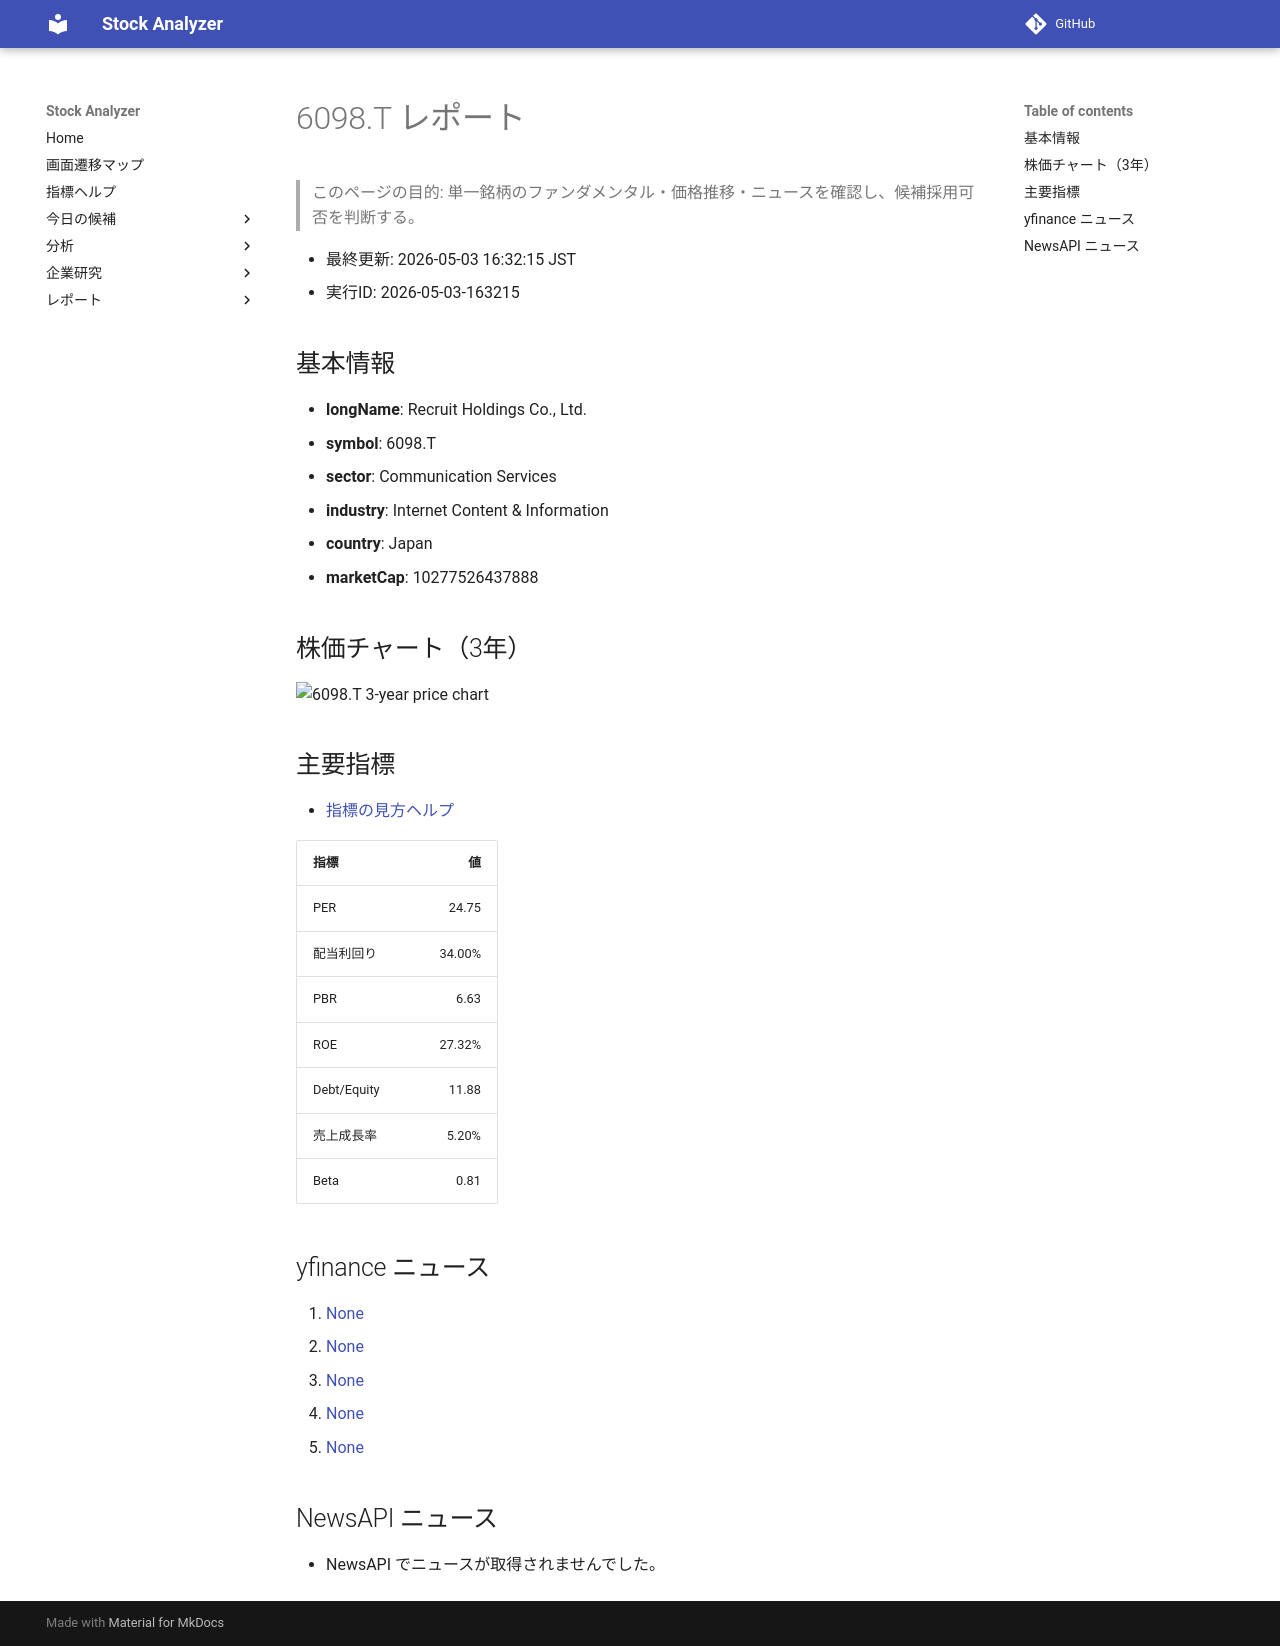

repository: Yumi-note/Making-APP · page: reports/2026-05-03/163215/6098_T/index.html · generator: mkdocs

# 6098.T レポート

> このページの目的: 単一銘柄のファンダメンタル・価格推移・ニュースを確認し、候補採用可否を判断する。

- 最終更新: 2026-05-03 16:32:15 JST
- 実行ID: 2026-05-03-163215

## 基本情報

- **longName**: Recruit Holdings Co., Ltd.
- **symbol**: 6098.T
- **sector**: Communication Services
- **industry**: Internet Content & Information
- **country**: Japan
- **marketCap**: 10277526437888

## 株価チャート（3年）

![6098.T 3-year price chart](6098_T_3y.png)

## 主要指標

- [指標の見方ヘルプ](../../../../indicators.md)

| 指標 | 値 |
|---|---:|
| PER | 24.75 |
| 配当利回り | 34.00% |
| PBR | 6.63 |
| ROE | 27.32% |
| Debt/Equity | 11.88 |
| 売上成長率 | 5.20% |
| Beta | 0.81 |

## yfinance ニュース

1. [None](None)
2. [None](None)
3. [None](None)
4. [None](None)
5. [None](None)

## NewsAPI ニュース

- NewsAPI でニュースが取得されませんでした。
